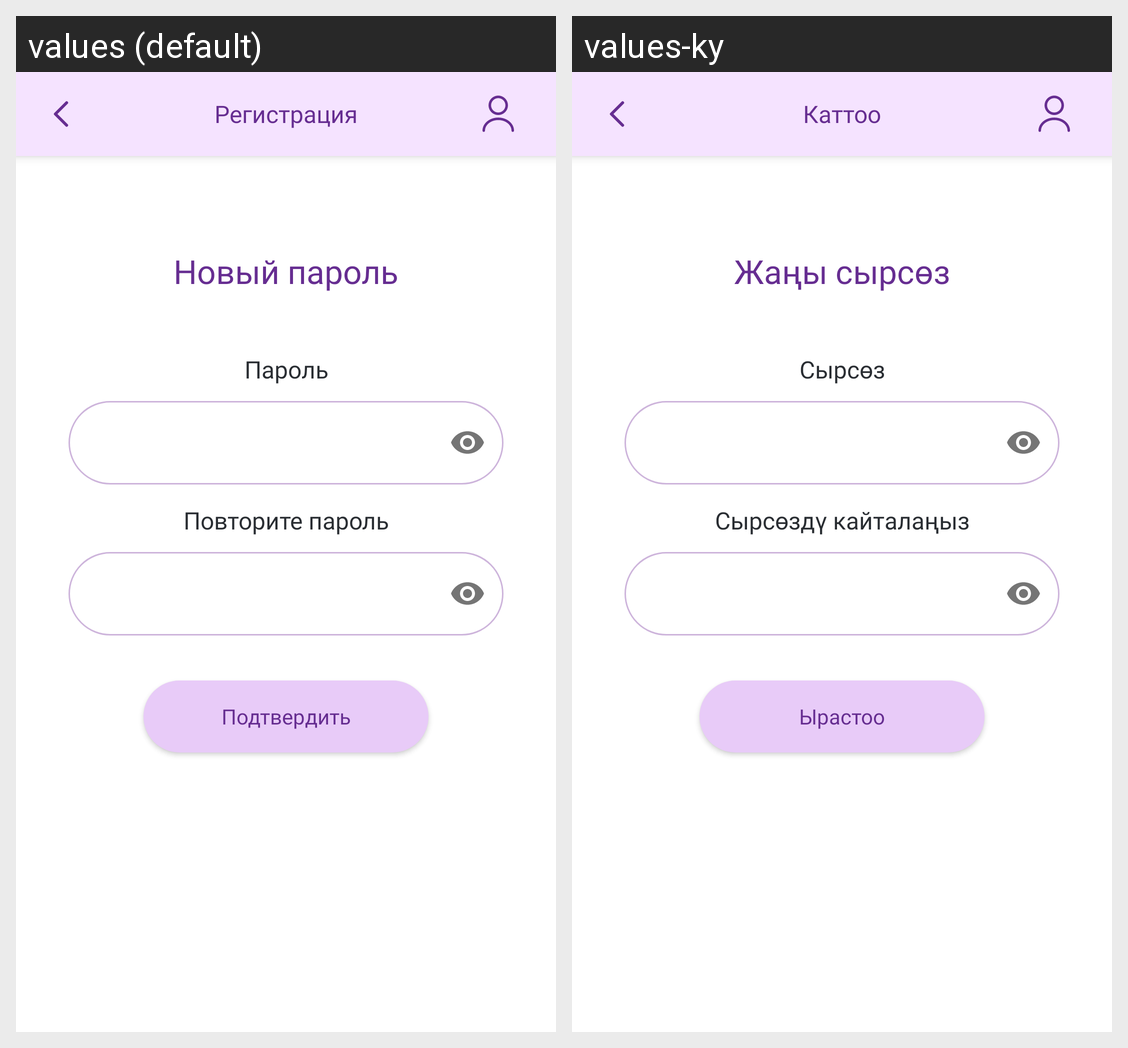

Translations of the strings shown on this Android screen, per locale in the grid:
Android screen res/layout/fragment_create_new_password.xml rendered under 2 locales, left to right: values (default), values-ky. Device: Nexus 5 (rendered at 1080×1920; each locale shown at half size, 540×960, under a caption strip naming it); theme Theme.Girls4Girls.
Strings drawn on this screen, with the default value and each locale's value (text and hints the layout hard-codes, and strings that could not be matched under every locale, appear in the picture but are not listed):

create_new_password
  values: Новый пароль
  values-ky: Жаңы сырсөз

password
  values: Пароль
  values-ky: Сырсөз

password_repeat
  values: Повторите пароль
  values-ky: Сырсөздү кайталаңыз

confirm
  values: Подтвердить
  values-ky: Ырастоо

registration
  values: Регистрация
  values-ky: Каттоо
